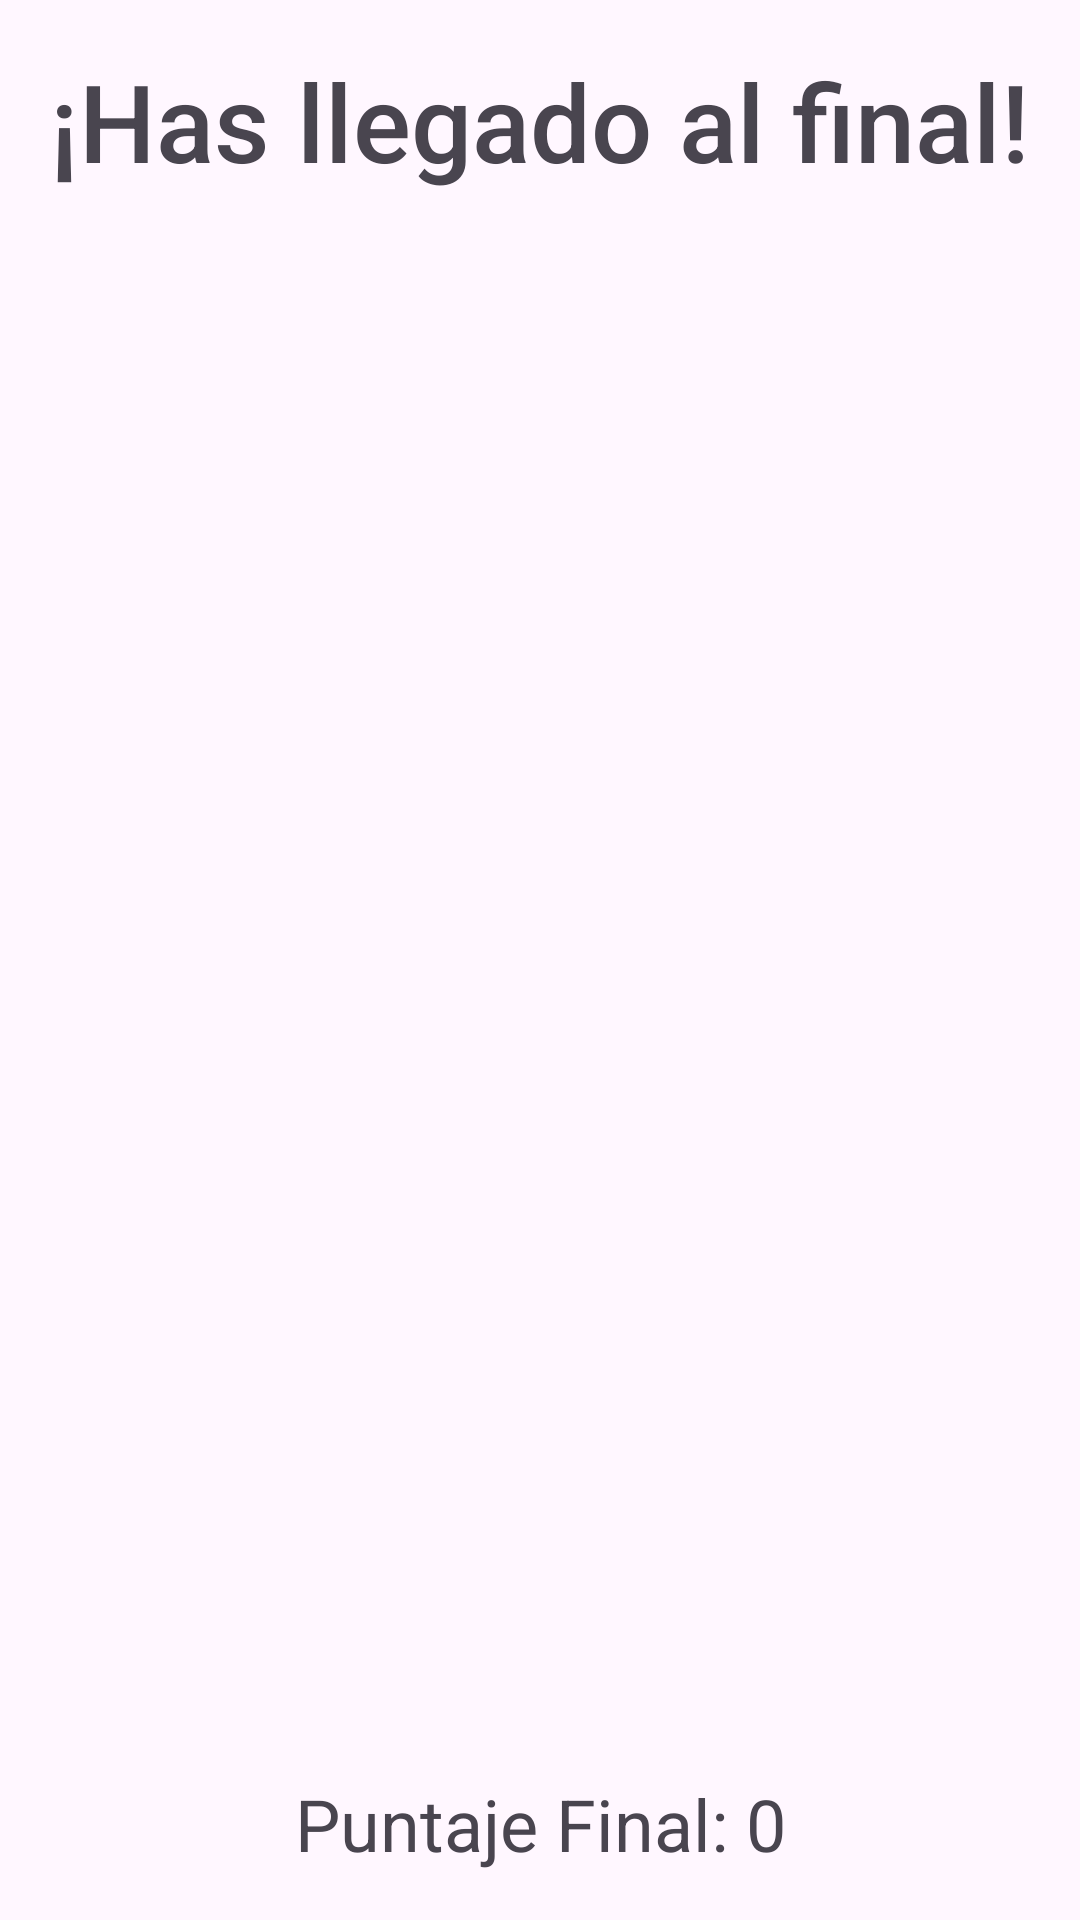

Produce the Android XML layout that renders to this screen, including the resource entries it uses.
<!-- AndroidManifest.xml: application theme Theme.AILearning -->
<!-- res/layout/activity_frases_en_accion.xml -->
<LinearLayout
    xmlns:android="http://schemas.android.com/apk/res/android"
    xmlns:app="http://schemas.android.com/apk/res-auto"
    android:layout_width="match_parent"
    android:layout_height="match_parent"
    android:orientation="vertical">

    <LinearLayout
        android:id="@+id/completo1"
        android:layout_width="match_parent"
        android:layout_height="0dp"
        android:orientation="vertical"
        android:padding="16dp"
        android:visibility="gone"
        android:layout_weight="1">

        <androidx.constraintlayout.widget.ConstraintLayout
        android:layout_width="match_parent"
        android:layout_height="wrap_content">

        <LinearLayout
            android:id="@+id/container"
            android:layout_width="match_parent"
            android:layout_height="wrap_content"
            android:orientation="horizontal"
            android:layout_gravity="center"
            android:gravity="center_vertical">

            <ImageView
                android:id="@+id/clouse"
                android:layout_width="wrap_content"
                android:layout_height="wrap_content"
                android:src="@drawable/icon_close"
                android:contentDescription="Icono de X"
                android:layout_marginEnd="8dp" />

            
            <LinearLayout
                android:id="@+id/superior"
                android:layout_width="0dp"
                android:layout_height="wrap_content"
                android:layout_weight="1"
                android:orientation="vertical"
                android:gravity="center">

                <TextView
                    android:id="@+id/tvProgreso"
                    android:layout_width="wrap_content"
                    android:layout_height="wrap_content"
                    android:text="Progreso..."
                    android:textSize="16sp"
                    android:textColor="#4FC936"
                    android:gravity="center" />

                <ProgressBar
                    android:id="@+id/progressBar"
                    android:layout_width="200dp"
                    android:layout_height="30dp"
                    android:max="100"
                    android:progress="0"
                    style="@style/Widget.AppCompat.ProgressBar.Horizontal"
                    android:progressDrawable="@drawable/rounded_progress"
                    android:layout_marginTop="8dp"
                    android:layout_gravity="center" />
            </LinearLayout>

            
            <TextView
                android:id="@+id/tvPuntaje"
                android:layout_width="wrap_content"
                android:layout_height="wrap_content"
                android:text="Puntaje: 0"
                android:textColor="@color/md_theme_onSecondaryContainer"
                android:textSize="18sp"
                android:gravity="end"
                android:layout_marginStart="8dp" />
        </LinearLayout>
    </androidx.constraintlayout.widget.ConstraintLayout>

        <androidx.cardview.widget.CardView
            android:id="@+id/cardimag2"
            android:layout_width="match_parent"
            android:layout_height="wrap_content"
            android:layout_margin="16dp"
            android:visibility="visible"
            app:cardBackgroundColor="@color/md_theme_inverseOnSurface"
            app:cardCornerRadius="12dp"
            app:cardElevation="8dp"
            android:layout_gravity="center_horizontal">

            <ScrollView
                android:layout_width="match_parent"
                android:layout_height="wrap_content">

                <LinearLayout
                    android:layout_width="match_parent"
                    android:layout_height="wrap_content"
                    android:orientation="vertical"
                    android:padding="16dp">

                    <TextView
                        android:layout_width="wrap_content"
                        android:layout_height="wrap_content"
                        android:layout_marginBottom="16dp"
                        android:text="Responde con sabiduría "
                        android:textAlignment="center"
                        android:textColor="@color/md_theme_onSurface"
                        android:textSize="20dp"
                        android:textStyle="bold" />

                    <TextView
                        android:id="@+id/question_text_view"
                        android:layout_width="match_parent"
                        android:layout_height="wrap_content"
                        android:textSize="18dp"
                        android:layout_marginTop="16dp"
                        android:visibility="gone"/>

                    <RadioGroup
                        android:id="@+id/options_radio_group"
                        android:layout_width="match_parent"
                        android:layout_height="wrap_content"
                        android:layout_marginTop="16dp"
                        android:visibility="gone" />
                </LinearLayout>
        </ScrollView>

    </androidx.cardview.widget.CardView>


    </LinearLayout>

    <androidx.constraintlayout.widget.ConstraintLayout
        android:id="@+id/constraint"
        android:layout_width="match_parent"
        android:layout_height="wrap_content"
        android:background="@color/md_theme_inverseOnSurface"
        android:padding="16dp"
        android:visibility="gone"
        app:layout_constraintBottom_toBottomOf="parent"
        app:layout_constraintStart_toStartOf="parent"
        app:layout_constraintEnd_toEndOf="parent">

        <com.google.android.material.button.MaterialButton
            android:id="@+id/submit_button"
            android:layout_width="wrap_content"
            android:layout_height="wrap_content"
            android:text="  Enviar  "
            android:textStyle="bold"
            android:layout_marginTop="16dp"
            android:padding="12dp"
            android:textColor="@android:color/white"
            app:cornerRadius="15dp"
            android:visibility="visible"
            app:backgroundTint="@color/buttonBackground4"
            app:layout_constraintStart_toStartOf="parent"
            app:layout_constraintEnd_toEndOf="parent"
            app:layout_constraintBottom_toBottomOf="parent" />
    </androidx.constraintlayout.widget.ConstraintLayout>


    <androidx.constraintlayout.widget.ConstraintLayout
        android:id="@+id/constraintLayout"
        android:layout_width="match_parent"
        android:layout_height="wrap_content"
        android:layout_marginTop="16dp"
        android:visibility="visible"
        app:layout_constraintTop_toBottomOf="@id/etSpeechResult"
        app:layout_constraintEnd_toEndOf="parent"
        app:layout_constraintStart_toStartOf="parent">

        
        <TextView
            android:id="@+id/tvFraseFinal"
            android:layout_width="wrap_content"
            android:layout_height="wrap_content"
            android:fontFamily="sans-serif-medium"
            android:gravity="center"
            android:text="¡Has llegado al final!"
            android:textSize="36dp"
            android:visibility="visible"
            app:layout_constraintEnd_toEndOf="parent"
            app:layout_constraintStart_toStartOf="parent"
            app:layout_constraintTop_toTopOf="parent"
            android:textAlignment="center"
            android:layout_marginBottom="8dp" />

        
        <ImageView
            android:id="@+id/imageViewEstrellas"
            android:layout_width="wrap_content"
            android:layout_height="120dp"
            android:visibility="visible"
            android:scaleType="fitCenter"
            app:layout_constraintEnd_toEndOf="parent"
            app:layout_constraintStart_toStartOf="parent"
            app:layout_constraintTop_toBottomOf="@id/tvFraseFinal"
            app:layout_constraintWidth_percent="0.8"
            android:layout_marginBottom="8dp" />

        
        <ImageView
            android:id="@+id/imagenResultado"
            android:layout_width="wrap_content"
            android:layout_height="524dp"
            android:visibility="visible"
            app:layout_constraintTop_toBottomOf="@id/imageViewEstrellas"
            app:layout_constraintEnd_toEndOf="parent"
            app:layout_constraintStart_toStartOf="parent"
            android:layout_marginTop="-30dp"
            app:layout_constraintHorizontal_bias="0.5"
            android:layout_marginBottom="8dp" />

        
        <TextView
            android:id="@+id/tvPuntajeFinal"
            android:layout_width="wrap_content"
            android:layout_height="wrap_content"
            android:text="Puntaje Final: 0"
            android:textSize="24sp"
            android:visibility="visible"
            android:background="@drawable/background_round"
            app:layout_constraintEnd_toEndOf="parent"
            app:layout_constraintStart_toStartOf="parent"
            app:layout_constraintBottom_toBottomOf="parent"
            app:layout_constraintHorizontal_bias="0.5"
            android:layout_marginBottom="16dp"
            android:textAlignment="center" />

    </androidx.constraintlayout.widget.ConstraintLayout>
</LinearLayout>
<!-- resources referenced by this layout -->
<resources>
  <color name="buttonBackground4">#F1C40F</color>
  <color name="md_theme_inverseOnSurface">#F6EEF6</color>
  <color name="md_theme_onSecondaryContainer">#20182A</color>
  <color name="md_theme_onSurface">#1D1A20</color>
  <!-- drawable background_round (drawable-night) -->
  <shape xmlns:android="http://schemas.android.com/apk/res/android"
      android:shape="rectangle">
      <solid android:color="@color/md_theme_inverseOnSurface"/> 
      <corners android:radius="500dp"/> 
  </shape>
  <!-- drawable icon_close (drawable) -->
  <vector xmlns:android="http://schemas.android.com/apk/res/android" android:height="24dp" android:tint="#000000" android:viewportHeight="24" android:viewportWidth="24" android:width="24dp">
        
      <path android:fillColor="@color/md_theme_onSurface_highContrast" android:pathData="M19,6.41L17.59,5 12,10.59 6.41,5 5,6.41 10.59,12 5,17.59 6.41,19 12,13.41 17.59,19 19,17.59 13.41,12z"/>
      
  </vector>
  <style name="Theme.AILearning" parent="Base.Theme.AILearning" />
  <color name="md_theme_onSurface_highContrast">#000000</color>
  <color name="md_theme_primary">#533082</color>
  <color name="md_theme_onPrimary">#FFFFFF</color>
  <color name="md_theme_primaryContainer">#EDDCFF</color>
  <color name="md_theme_onPrimaryContainer">#260E44</color>
  <color name="md_theme_secondary">#645A70</color>
  <color name="md_theme_onSecondary">#FFFFFF</color>
  <color name="md_theme_secondaryContainer">#EBDDF7</color>
  <color name="md_theme_tertiary">#7F525B</color>
  <color name="md_theme_onTertiary">#FFFFFF</color>
  <color name="md_theme_tertiaryContainer">#FFD9DF</color>
  <color name="md_theme_onTertiaryContainer">#321019</color>
  <color name="md_theme_error">#BA1A1A</color>
  <color name="md_theme_onError">#FFFFFF</color>
  <color name="md_theme_errorContainer">#FFDAD6</color>
  <color name="md_theme_onErrorContainer">#410002</color>
  <color name="md_theme_background">#FFF7FF</color>
  <color name="md_theme_onBackground">#1D1A20</color>
  <color name="md_theme_surface">#FFF7FF</color>
  <color name="md_theme_surfaceVariant">#E8E0EB</color>
  <color name="md_theme_onSurfaceVariant">#4A454E</color>
  <color name="md_theme_outline">#7B757F</color>
  <color name="md_theme_outlineVariant">#CCC4CF</color>
  <color name="md_theme_inverseSurface">#322F35</color>
  <color name="md_theme_inversePrimary">#D7BAFB</color>
  <color name="md_theme_primaryFixed">#EDDCFF</color>
  <color name="md_theme_onPrimaryFixed">#260E44</color>
  <color name="md_theme_primaryFixedDim">#D7BAFB</color>
  <color name="md_theme_onPrimaryFixedVariant">#533C72</color>
  <color name="md_theme_secondaryFixed">#EBDDF7</color>
  <color name="md_theme_onSecondaryFixed">#20182A</color>
  <color name="md_theme_secondaryFixedDim">#CFC2DA</color>
  <color name="md_theme_onSecondaryFixedVariant">#4C4357</color>
  <color name="md_theme_tertiaryFixed">#FFD9DF</color>
  <color name="md_theme_onTertiaryFixed">#321019</color>
  <color name="md_theme_tertiaryFixedDim">#F2B7C1</color>
  <color name="md_theme_onTertiaryFixedVariant">#653B43</color>
  <color name="md_theme_surfaceDim">#DFD8E0</color>
  <color name="md_theme_surfaceBright">#FFF7FF</color>
  <color name="md_theme_surfaceContainerLowest">#FFFFFF</color>
  <color name="md_theme_surfaceContainerLow">#F9F1F9</color>
  <color name="md_theme_surfaceContainer">#F3ECF4</color>
  <color name="md_theme_surfaceContainerHigh">#EDE6EE</color>
  <color name="md_theme_surfaceContainerHighest">#E7E0E8</color>
</resources>
